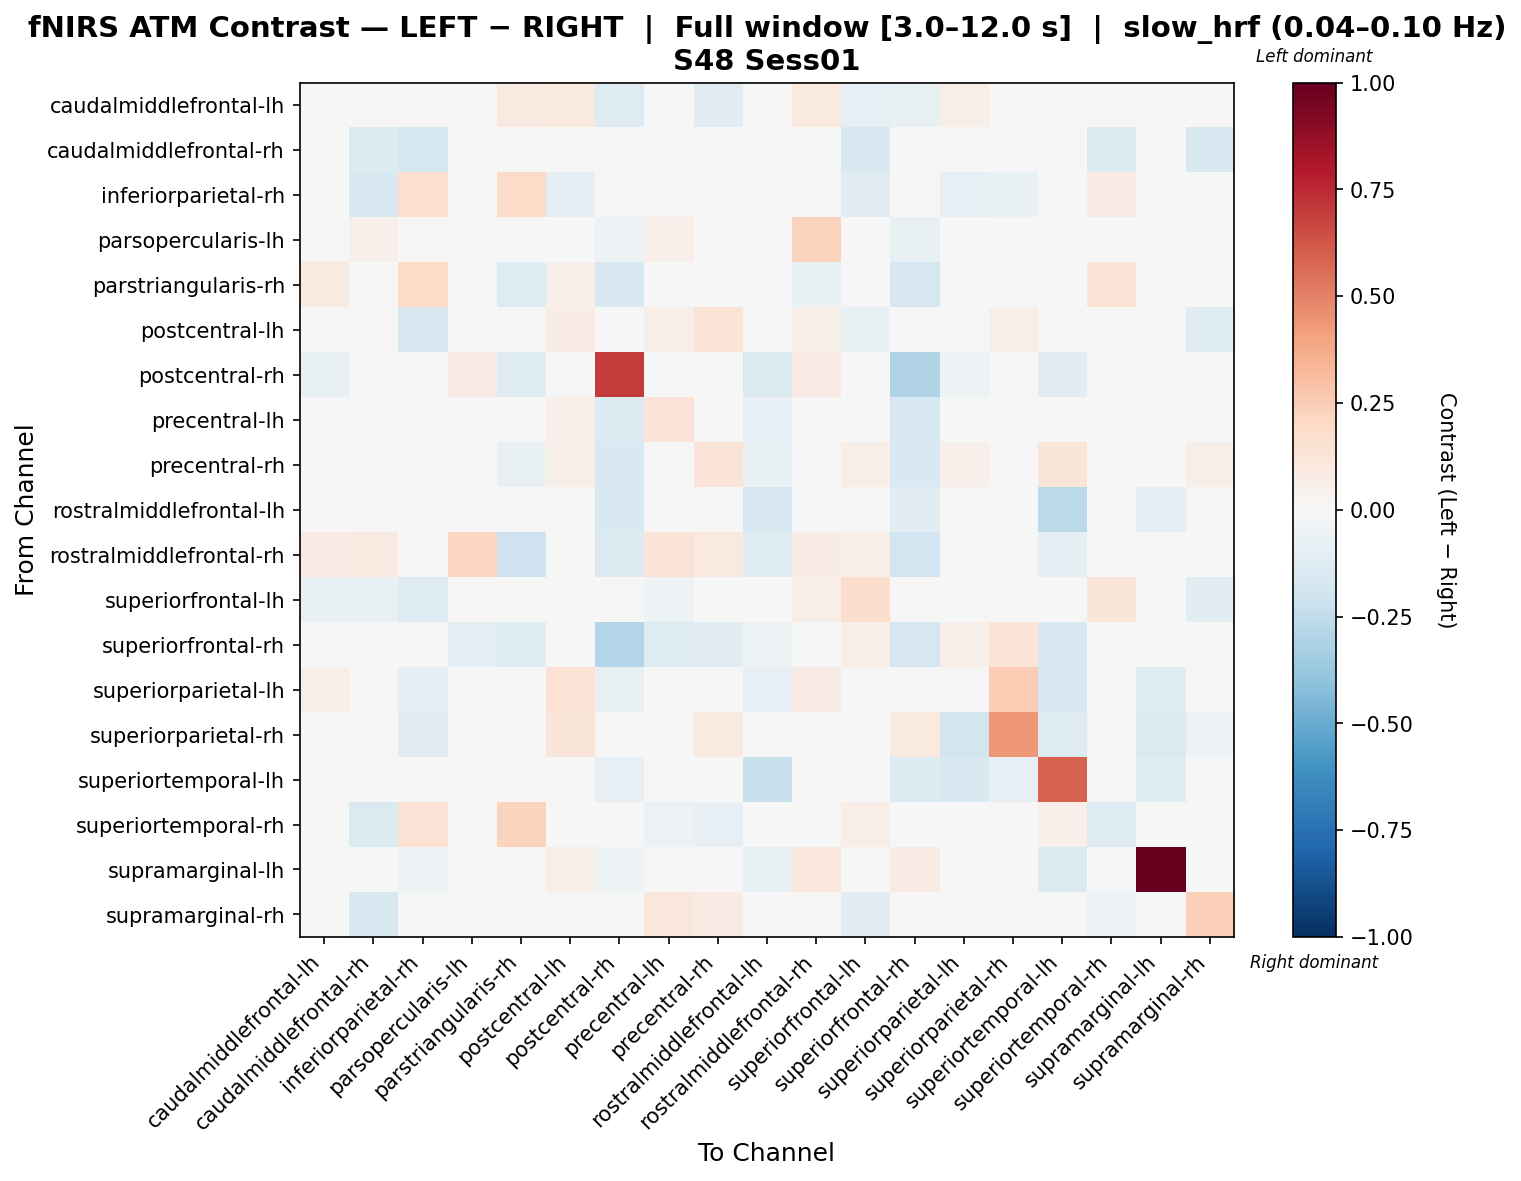

The file beside this chart, header and first rows:
, caudalmiddlefrontal-lh, caudalmiddlefrontal-rh, inferiorparietal-rh, parsopercularis-lh, parstriangularis-rh, postcentral-lh, postcentral-rh, precentral-lh, precentral-rh, rostralmiddlefrontal-lh, rostralmiddlefrontal-rh, superiorfrontal-lh, superiorfrontal-rh, superiorparietal-lh, superiorparietal-rh, superiortemporal-lh, superiortemporal-rh, supramarginal-lh, supramarginal-rh
caudalmiddlefrontal-lh, -0.02774, 0.0152, 0.03833, -0.04388, 0.09255, 0.09855, -0.1277, 0.04138, -0.1065, 0.02311, 0.09391, -0.08333, -0.07782, 0.0561, 0.0194, 0.02311, 0.008772, 0.0, -0.04352
caudalmiddlefrontal-rh, -0.04458, -0.1369, -0.1786, 0.01227, -0.01134, -0.03472, -0.008779, -0.02883, 0.0417, -0.02613, 0.04794, -0.1492, -0.02613, -0.01971, -0.01014, -0.02091, -0.1339, -0.004026, -0.1617
inferiorparietal-rh, 0.04705, -0.1639, 0.1662, -0.02066, 0.1941, -0.09594, 0.0, 0.02622, 0.01333, -0.01449, 0.03452, -0.1115, 0.0, -0.08215, -0.06721, 0.0216, 0.08142, -0.04831, 0.0198
parsopercularis-lh, -0.0278, 0.05181, -0.03652, -0.03433, 0.01157, 0.04575, -0.0529, 0.05247, 0.01253, 0.002027, 0.2334, -0.04481, -0.07512, -0.04423, 0.0003745, -0.04021, -0.0258, 0.0, -0.02815
parstriangularis-rh, 0.08681, -0.01285, 0.1986, 0.03049, -0.1311, 0.05029, -0.1566, 0.04079, -0.02428, -0.04115, -0.07337, 0.02366, -0.1662, 0.008638, -0.01097, 0.002154, 0.1359, 0.0, 0.03923
postcentral-lh, 0.04195, -0.0337, -0.1571, 0.0181, 0.01876, 0.07512, -0.02312, 0.05812, 0.136, 0.004635, 0.05621, -0.06365, 0.02382, -0.04774, 0.05867, 0.00728, -0.03939, -0.01323, -0.1207
postcentral-rh, -0.07135, 0.03683, 0.0, 0.07987, -0.1208, -0.02504, 0.697, 0.03231, 0.03168, -0.1433, 0.08175, 0.0, -0.2998, -0.05445, -0.02879, -0.1114, -0.04256, -0.03004, -0.03192
precentral-lh, 0.04301, -0.04624, 0.02255, 0.03451, 0.02799, 0.05087, -0.133, 0.1274, 0.01135, -0.0823, 0.04649, 0.03707, -0.164, -0.01247, -0.01502, 0.0177, 0.008145, 0.0, 0.02589
precentral-rh, -0.0298, -0.01996, 0.04063, -0.04039, -0.07109, 0.06157, -0.1526, 0.002549, 0.1252, -0.06384, 0.01095, 0.06094, -0.1498, 0.05368, 0.005476, 0.119, -0.008371, 0.0, 0.05581
rostralmiddlefrontal-lh, 0.04485, -0.02603, -0.01305, -0.01677, -0.04269, 0.02738, -0.1498, -0.02096, -0.02603, -0.1681, -0.02265, 0.04485, -0.106, -0.04666, 0.02941, -0.2733, -0.01642, -0.0886, -0.02318
rostralmiddlefrontal-rh, 0.08366, 0.0925, -0.00139, 0.2104, -0.2078, 0.02663, -0.1391, 0.1307, 0.09971, -0.1182, 0.07516, 0.06203, -0.1904, -0.0009609, -0.01473, -0.09059, -0.005074, -0.01427, 0.001819
superiorfrontal-lh, -0.07614, -0.07504, -0.1316, -0.001607, 0.02919, -0.01147, -0.01154, -0.05234, -0.0002942, 0.01767, 0.05783, 0.173, 0.02351, 0.01269, 0.01196, 0.02965, 0.1213, -0.005107, -0.1117
superiorfrontal-rh, -0.01162, -0.02681, 0.0, -0.09924, -0.1214, 0.04654, -0.2936, -0.1252, -0.1115, -0.05255, -0.01211, 0.05636, -0.1659, 0.05287, 0.1351, -0.1501, -0.02681, 0.039, -0.02681
superiorparietal-lh, 0.05998, -0.01498, -0.09414, -0.03291, 0.009014, 0.1472, -0.07737, 0.004021, -0.005982, -0.08378, 0.0768, 0.01404, 0.01101, 0.04366, 0.2558, -0.1667, -0.002982, -0.119, -0.02378
superiorparietal-rh, -0.00118, -0.02216, -0.1075, -0.014, -0.02216, 0.1244, -0.04924, 0.005771, 0.08956, -0.008927, 0.01779, -0.001956, 0.09854, -0.185, 0.4308, -0.1305, -0.02216, -0.1438, -0.05827
superiortemporal-lh, 0.03914, -0.01943, 0.01296, -0.04998, 0.01818, 0.03677, -0.07966, 0.04586, 0.006666, -0.2194, 0.005882, 0.04893, -0.1365, -0.1518, -0.0817, 0.592, 0.03276, -0.1203, 0.01963
superiortemporal-rh, 0.03086, -0.1443, 0.1459, -0.04906, 0.2198, -0.01827, -0.0131, -0.05818, -0.079, -0.008778, 0.0344, 0.06873, -0.0131, -0.001186, -0.006548, 0.05167, -0.1268, 0.0, -0.03298
supramarginal-lh, 0.0, 0.0, -0.05181, 0.0, 0.0, 0.06054, -0.05181, 0.0, 0.0, -0.07406, 0.1086, 0.0, 0.08503, 0.01616, -0.03046, -0.1425, 0.0, 1.0, -0.02591
supramarginal-rh, -0.04131, -0.1587, 0.02004, -0.02467, 0.03301, -0.01864, -0.01711, 0.1141, 0.0837, -0.0172, 0.03652, -0.1126, -0.01711, -0.01833, -0.0355, 0.02121, -0.06024, -0.02695, 0.2397
